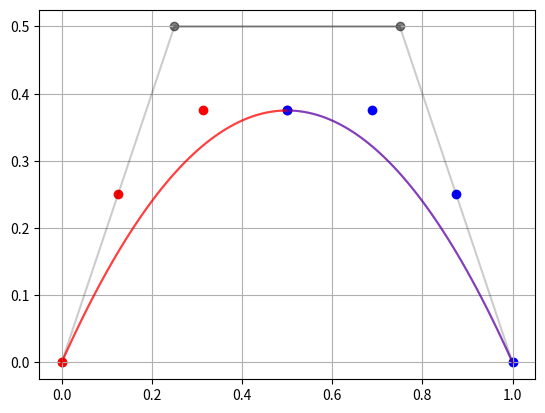

Write Python code to recreate this figure.
from numpy import *
from scipy.special import binom
from matplotlib.pyplot import *
from functools import reduce
import time

def timeit(method):
    def timed(*args, **kw):
        ts     = time.time()
        result = method(*args, **kw)
        te     = time.time()

        print('%r (%r, %r) %2.2f sec' % (method.__name__, args, kw, te-ts))
        return result
    return timed


class BernBasis:
    def __init__(self, degree:'int', iteration:'int'):
        self.n, self.i = degree, iteration
        assert self.n >= self.i, 'passed max iter.'
        self.coeff = binom(self.n, self.i)
        self.evaluate = self.__getB()

    def __call__(self, arg:'float') -> 'float':
        return self.evaluate(arg)

    def __getB(self) -> 'float':
        var = lambda x: x**self.i * (1 - x)**(self.n - self.i)
        return lambda arg: self.coeff*var(arg)

class RecurBasis:
    '''Used for task 3, to mimic the
       computation of homework 1.'''
    def __init__(self, pts):
        self.pts, self.n = pts, len(pts)-1
        self.b = self.__getCurve()

    def __getCurve(self) -> 'func':
        def b(i, k):
            if k == 0: return lambda _: self.pts[i, :]
            else: return lambda t: (1-t)*b(i, k-1)(t) + t*b(i+1, k-1)(t)

        return b(0, self.n)

    def subdivision(self, t=0.5):
        def b(i, k):
            if k == 0: return lambda _: self.pts[i, :]
            else: return lambda t: (1-t)*b(i, k-1)(t) + t*b(i+1, k-1)(t)

        pts1 = array(list(reversed(list(b(0, tmp)(t)
                     for tmp in reversed(range(self.n+1))))))
        pts2 = array(list(b(self.n - tmp, tmp)(t)
                     for tmp in reversed(range(self.n+1))))

        scatter(pts1[:, 0], pts1[:, 1], c='r')
        scatter(pts2[:, 0], pts2[:, 1], c='b')

        A1 = BernPoly(pts1)
        A1.render([0,t], colour = 'r')
        A2 = BernPoly(pts2)
        A2.render([t, 1], colour = 'b')

    def render(self, nsp=100, colour='r', env=None) -> 'None':
        values = array(list(self.b(x) for x in linspace(0, 1, nsp)))

        plot(values[:, 0], values[:, 1], c=colour)
        if env:
            LineSegment = lambda i, j: [self.pts[i, j], self.pts[i+1, j]]
            scatter(self.pts[:, 0], x[:, 1], c='k', alpha=0.5)
            plot(list(LineSegment[i, 0] for i in range(self.n)),
                 list(LineSegment[i, 1] for i in range(self.n)),
                 c='k', alpha=0.2)

class BernPoly:
    def __init__(self, pts:'list/vector'):
        self.pts, self.n = array(pts), len(pts) - 1
        self.basis = self.__getBasis()
        self.B     = self.__getPolynomial()

    def __call__(self, x) -> 'matrix':
        return self.B(x)

    def __getPolynomial(self) -> 'func':
        return lambda x: sum(self.pts[i]*base(x)
                             for i, base in enumerate(self.basis))

    def __getBasis(self) -> 'matrix':
        return array(list(BernBasis(self.n, idx) for idx in range(self.n + 1)))

    def render(self, domain=[0,1], nsp=100, colour='r', env=None) -> 'None':
        sample = linspace(domain[0], domain[1], nsp)
        u = lambda a: a
        values = array(list(self.B(u(x))
                       for x in linspace(0, 1, nsp)))

        plot(sample, values[:, 1], c=colour, alpha=0.5)

        if env:
            LineSegment = lambda i, j: [self.pts[i, j], self.pts[i+1, j]]
            scatter(self.pts[:, 0], self.pts[:, 1], c='k', alpha=0.5)
            plot(list(LineSegment(i, 0) for i in range(self.n)),
                 list(LineSegment(i, 1) for i in range(self.n)),
                 c='k', alpha=0.2)

    def renderBasisFuncs(self, pt = False) -> 'None':
        tmp = self.basis.copy()
        sample = linspace(0, 1, 100)
        for i, p in enumerate(tmp):
            plot(sample, vectorize(p)(sample))

        xlim(-0.2, 1.2)
        ylim(-0.2, 1.2)

        if pt: print(sum(base(pt) for base in tmp))


if __name__=='__main__':
    x = array([[0,0],
               [0.2, 0.5],
               [0.4, 0.2],
               [0.7, -0.2],
               [1, 0.1]])
    '''task1'''
    #P = BernPoly(x)
    #P.renderBasisFuncs(0.2)
    '''task2'''
    pts3 = array([[0.05, 0.02], [0.1, 0.2],
                 [0.2, -0.1], [0.3, 0],
                 [0.4, 0.1], [0.7, 0.2]])
    #@timeit
    #def RecursiveMethod():
    #    proj1 = RecurBasis(pts)
    #    proj1.render()
    #@timeit
    #def BernsteinMethod():
    #    proj2 = BernPoly(pts)
    #    proj2.render()

    #RecursiveMethod()
    #BernsteinMethod()
    '''task3'''
    pts = array([[0, 0], [0.25, 0.5], [0.75, 0.5], [1, 0]])
    B = BernPoly(pts)
    B.render(domain=[0,1], env=True)
    A = RecurBasis(pts)
    A.subdivision()

    #xlim(-0.2, 1.4)
    #ylim(-0.2, 0.4)
    grid()
    savefig('SubDivision.pdf')
    show()
